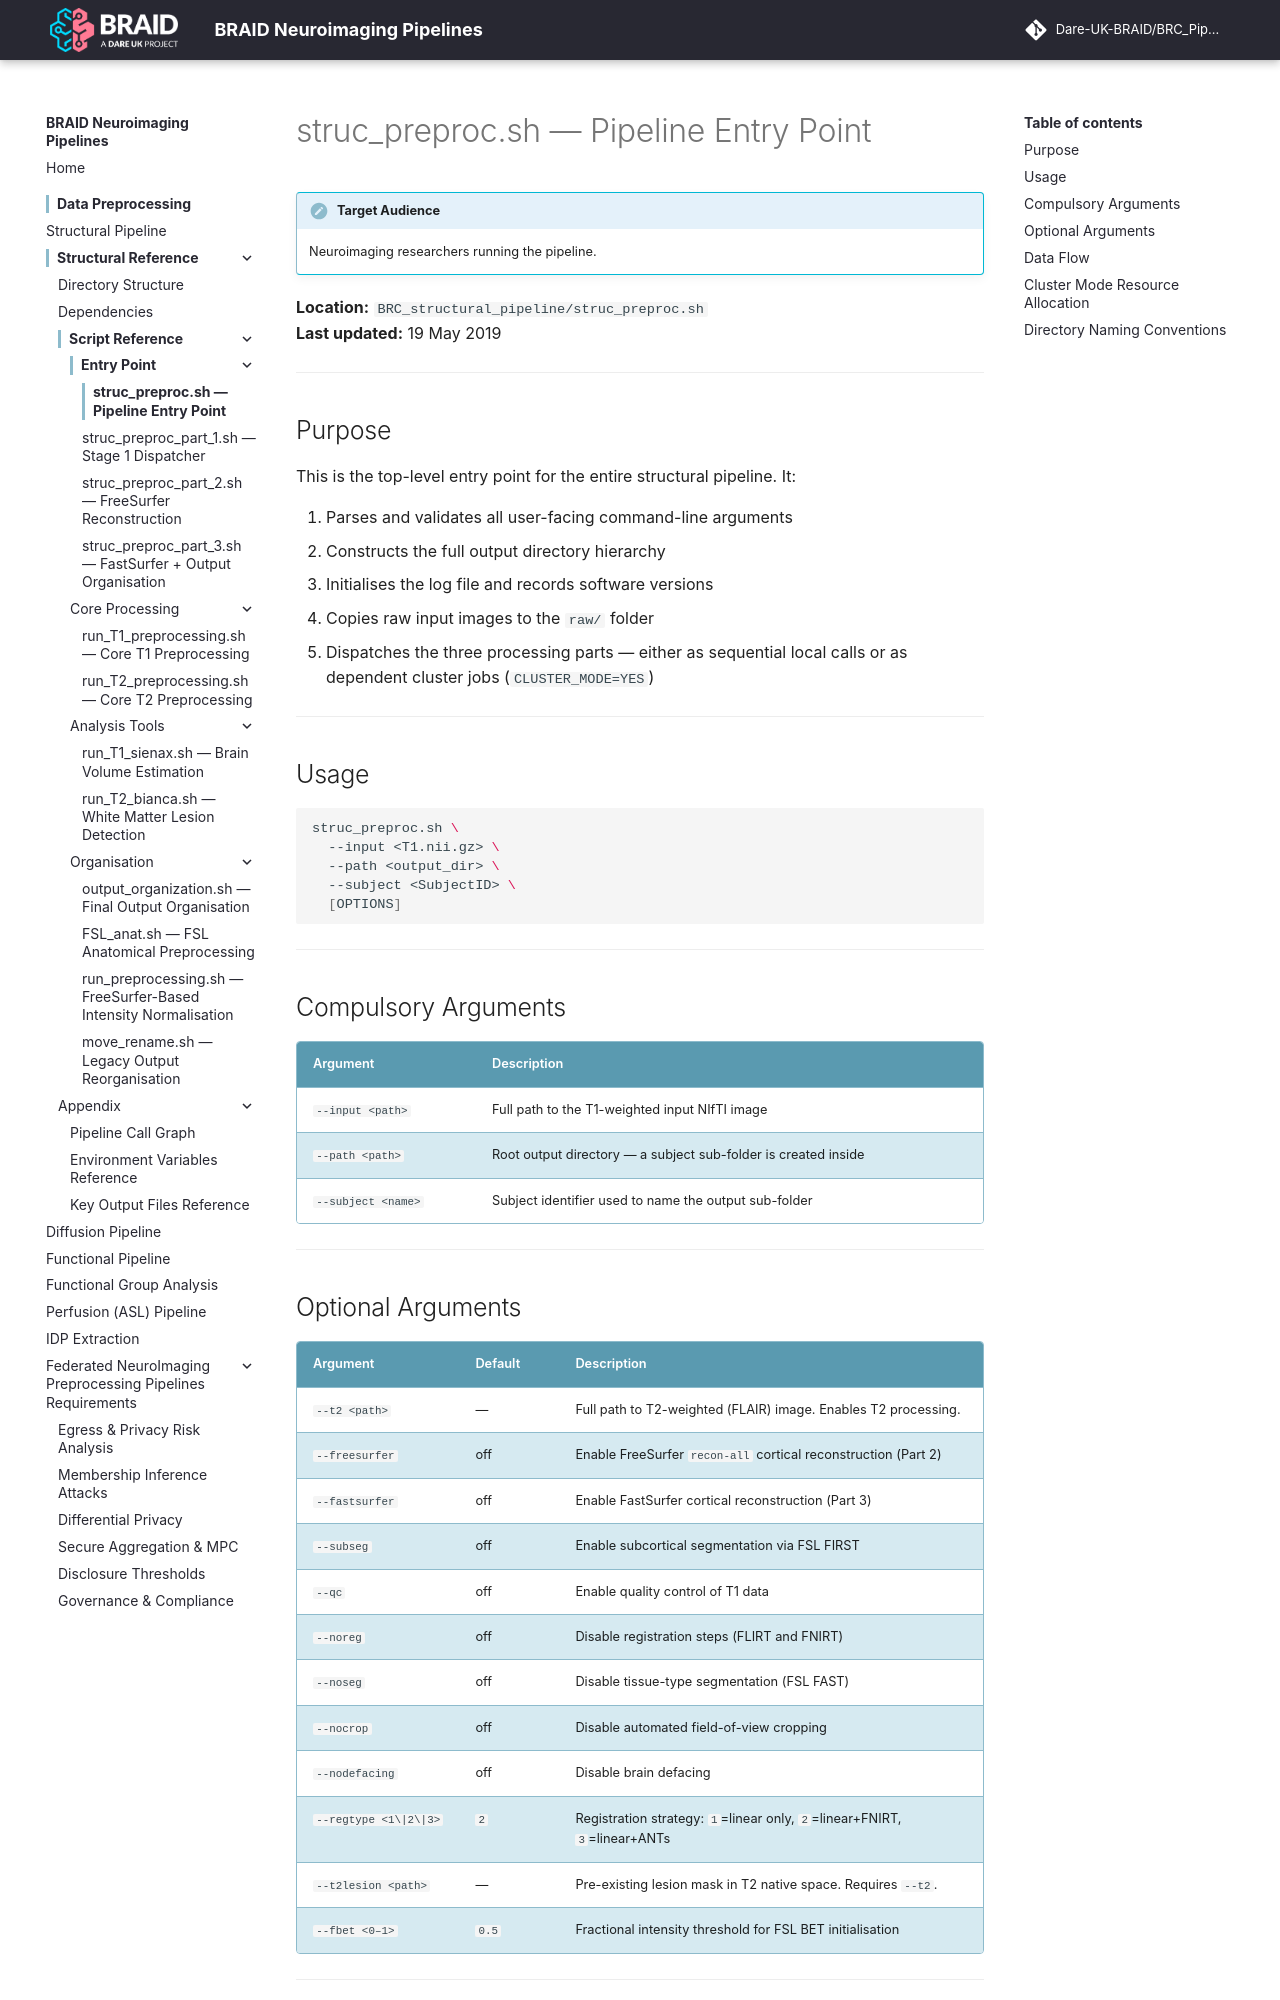

repository: Dare-UK-BRAID/BRC_Pipeline · page: scripts/struc-preproc/index.html · generator: mkdocs

# struc_preproc.sh — Pipeline Entry Point

!!! info "Target Audience"
    Neuroimaging researchers running the pipeline.

**Location:** `BRC_structural_pipeline/struc_preproc.sh`  
**Last updated:** 19 May 2019

---

## Purpose

This is the top-level entry point for the entire structural pipeline. It:

1. Parses and validates all user-facing command-line arguments
2. Constructs the full output directory hierarchy
3. Initialises the log file and records software versions
4. Copies raw input images to the `raw/` folder
5. Dispatches the three processing parts — either as sequential local calls or as dependent cluster jobs (`CLUSTER_MODE=YES`)

---

## Usage

```bash
struc_preproc.sh \
  --input <T1.nii.gz> \
  --path <output_dir> \
  --subject <SubjectID> \
  [OPTIONS]
```

---

## Compulsory Arguments

| Argument | Description |
|----------|-------------|
| `--input <path>` | Full path to the T1-weighted input NIfTI image |
| `--path <path>` | Root output directory — a subject sub-folder is created inside |
| `--subject <name>` | Subject identifier used to name the output sub-folder |

---
